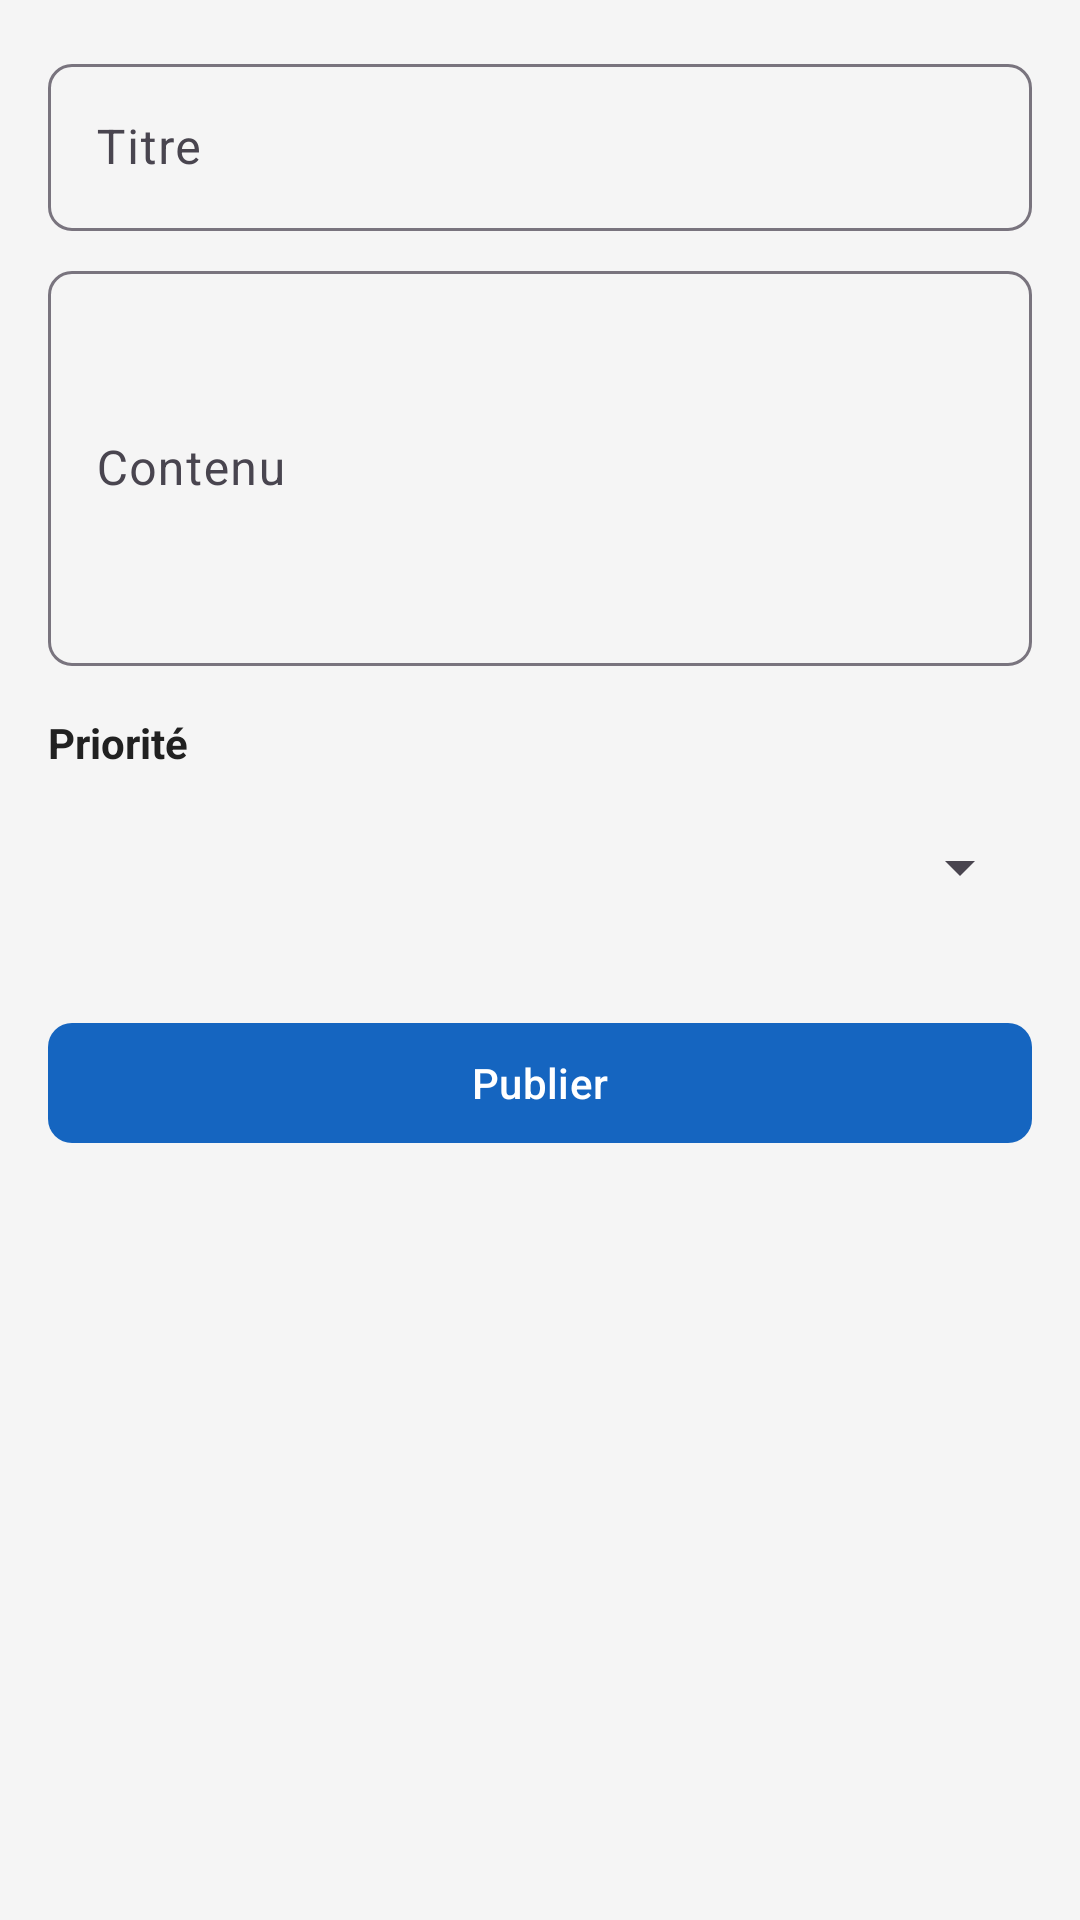

Reconstruct the res/layout file that produces this screen, plus the resources it refers to.
<!-- AndroidManifest.xml: application theme Theme.AssociationManager -->
<!-- res/layout/fragment_add_announcement.xml -->
<?xml version="1.0" encoding="utf-8"?>
<ScrollView xmlns:android="http://schemas.android.com/apk/res/android"
    android:layout_width="match_parent"
    android:layout_height="match_parent"
    android:background="@color/background">

    <LinearLayout
        android:layout_width="match_parent"
        android:layout_height="wrap_content"
        android:orientation="vertical"
        android:padding="@dimen/margin_medium">

        <com.google.android.material.textfield.TextInputLayout
            android:layout_width="match_parent"
            android:layout_height="wrap_content"
            style="@style/TextInputStyle">
            <com.google.android.material.textfield.TextInputEditText
                android:id="@+id/et_title"
                android:layout_width="match_parent"
                android:layout_height="wrap_content"
                android:hint="@string/title"
                android:inputType="text" />
        </com.google.android.material.textfield.TextInputLayout>

        <com.google.android.material.textfield.TextInputLayout
            android:layout_width="match_parent"
            android:layout_height="wrap_content"
            android:layout_marginTop="@dimen/margin_small"
            style="@style/TextInputStyle">
            <com.google.android.material.textfield.TextInputEditText
                android:id="@+id/et_content"
                android:layout_width="match_parent"
                android:layout_height="wrap_content"
                android:hint="@string/content"
                android:inputType="textMultiLine"
                android:minLines="5" />
        </com.google.android.material.textfield.TextInputLayout>

        <TextView
            android:layout_width="wrap_content"
            android:layout_height="wrap_content"
            android:layout_marginTop="@dimen/margin_medium"
            android:text="@string/priority"
            android:textColor="@color/text_primary"
            android:textStyle="bold" />

        <Spinner
            android:id="@+id/spinner_priority"
            android:layout_width="match_parent"
            android:layout_height="48dp"
            android:layout_marginTop="@dimen/margin_small" />

        <com.google.android.material.button.MaterialButton
            android:id="@+id/btn_publish"
            android:layout_width="match_parent"
            android:layout_height="wrap_content"
            android:layout_marginTop="@dimen/margin_large"
            android:text="Publier"
            style="@style/ButtonPrimary" />
    </LinearLayout>
</ScrollView>
<!-- resources referenced by this layout -->
<resources>
  <color name="background">#F5F5F5</color>
  <color name="text_primary">#212121</color>
  <dimen name="margin_large">24dp</dimen>
  <dimen name="margin_medium">16dp</dimen>
  <dimen name="margin_small">8dp</dimen>
  <string name="content">Contenu</string>
  <string name="priority">Priorité</string>
  <string name="title">Titre</string>
  <style name="ButtonPrimary" parent="Widget.Material3.Button">
          <item name="android:textAllCaps">false</item>
          <item name="cornerRadius">8dp</item>
      </style>
  <style name="TextInputStyle" parent="Widget.Material3.TextInputLayout.OutlinedBox">
          <item name="boxCornerRadiusTopStart">8dp</item>
          <item name="boxCornerRadiusTopEnd">8dp</item>
          <item name="boxCornerRadiusBottomStart">8dp</item>
          <item name="boxCornerRadiusBottomEnd">8dp</item>
      </style>
  <style name="Theme.AssociationManager" parent="Theme.Material3.Light.NoActionBar">
          <item name="colorPrimary">@color/primary</item>
          <item name="colorPrimaryDark">@color/primary_dark</item>
          <item name="colorAccent">@color/accent</item>
          <item name="android:statusBarColor">@color/primary_dark</item>
          <item name="android:windowBackground">@color/background</item>
      </style>
  <color name="primary">#1565C0</color>
  <color name="primary_dark">#0D47A1</color>
  <color name="accent">#FF6F00</color>
</resources>
